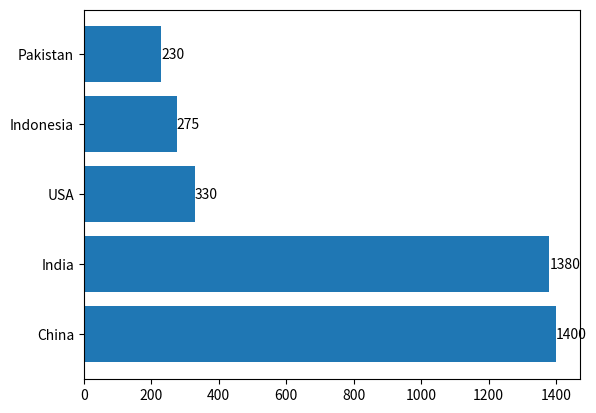

The script that saved this image:

# Assignment# 4

# Create a horizontal bar chart of top 5 countries by population (use made-up numbers).
# Countries: ["China","India","USA","Indonesia","Pakistan"]
# Populations (millions): [1400, 1380, 330, 275, 230]
# Add value labels at the end of each bar using plt.text().
# When is a horizontal bar chart better than a vertical one?

# Begin your work here

import matplotlib.pyplot as plt
x_values = ["China", "India", "USA", "Indonesia", "Pakistan"]
y_values = [1400, 1380, 330, 275, 230]
bars = plt.barh(x_values, y_values)
plt.bar_label(bars)
plt.show()
print("A horizontal bar chart is better than a vertical bar chart when the category labels are long.")
